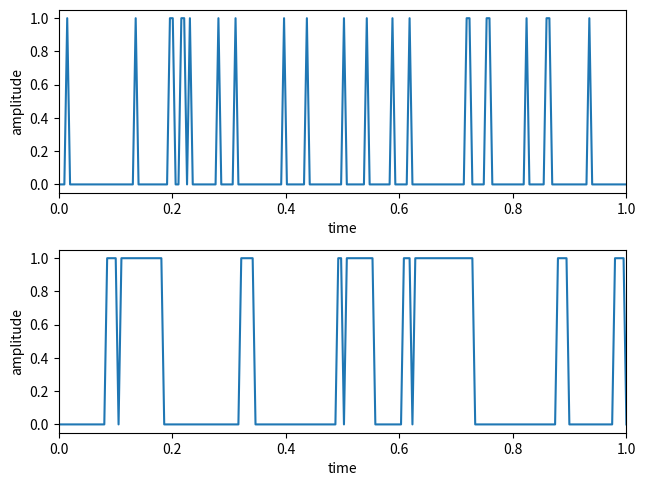

The script that saved this image:
# -*- coding: utf-8 -*-

import numpy as np
import matplotlib.pyplot as plt

#------------------------------------------------------------------------------
# Function
#------------------------------------------------------------------------------
def get_chain(p, N):
    x = np.zeros(N)
    state = 0
    for i in range(0, N):
        if np.random.rand(1) > p[state, state]:
            state = 1 - state
        x[i] = state
    return x

#------------------------------------------------------------------------------
# Function, main()
#------------------------------------------------------------------------------
def L11_main():
    
    # sampling parameters
    fs = 200    # sampling rate, in Hz
    T  = 1      # duration, in seconds
    N  = T * fs # duration, in samples
    
    # time variable
    t = np.linspace(0, T, N)
    
    # generate data
    np.random.seed(5)
    P00 = 0.9
    P11 = 0.3
    p = np.array([[P00, (1 - P00)], [(1 - P11), P11]])
    x = get_chain(p, N) 
    
    P00 = 0.9
    P11 = 0.9
    p = np.array([[P00, (1 - P00)], [(1 - P11), P11]])
    y = get_chain(p, N) 
    
    # plot
    plt.subplot(2, 1, 1)
    plt.plot(t, x)
    plt.xlim(0, T)
    plt.xlabel('time')
    plt.ylabel('amplitude')
    #plt.title('p$_{00}$ = 0.9, p$_{11}$  = 0.3') 
    
    plt.subplot(2, 1, 2)
    plt.plot(t, y)
    plt.xlim(0, T)
    plt.xlabel('time')
    plt.ylabel('amplitude')
    #plt.title('p$_{00}$ = 0.9, p$_{11}$  = 0.9') 
    
    plt.tight_layout(pad=0.5, w_pad=0.5, h_pad=1.0)
    
#------------------------------------------------------------------------------
if __name__ == '__main__':
    L11_main()
